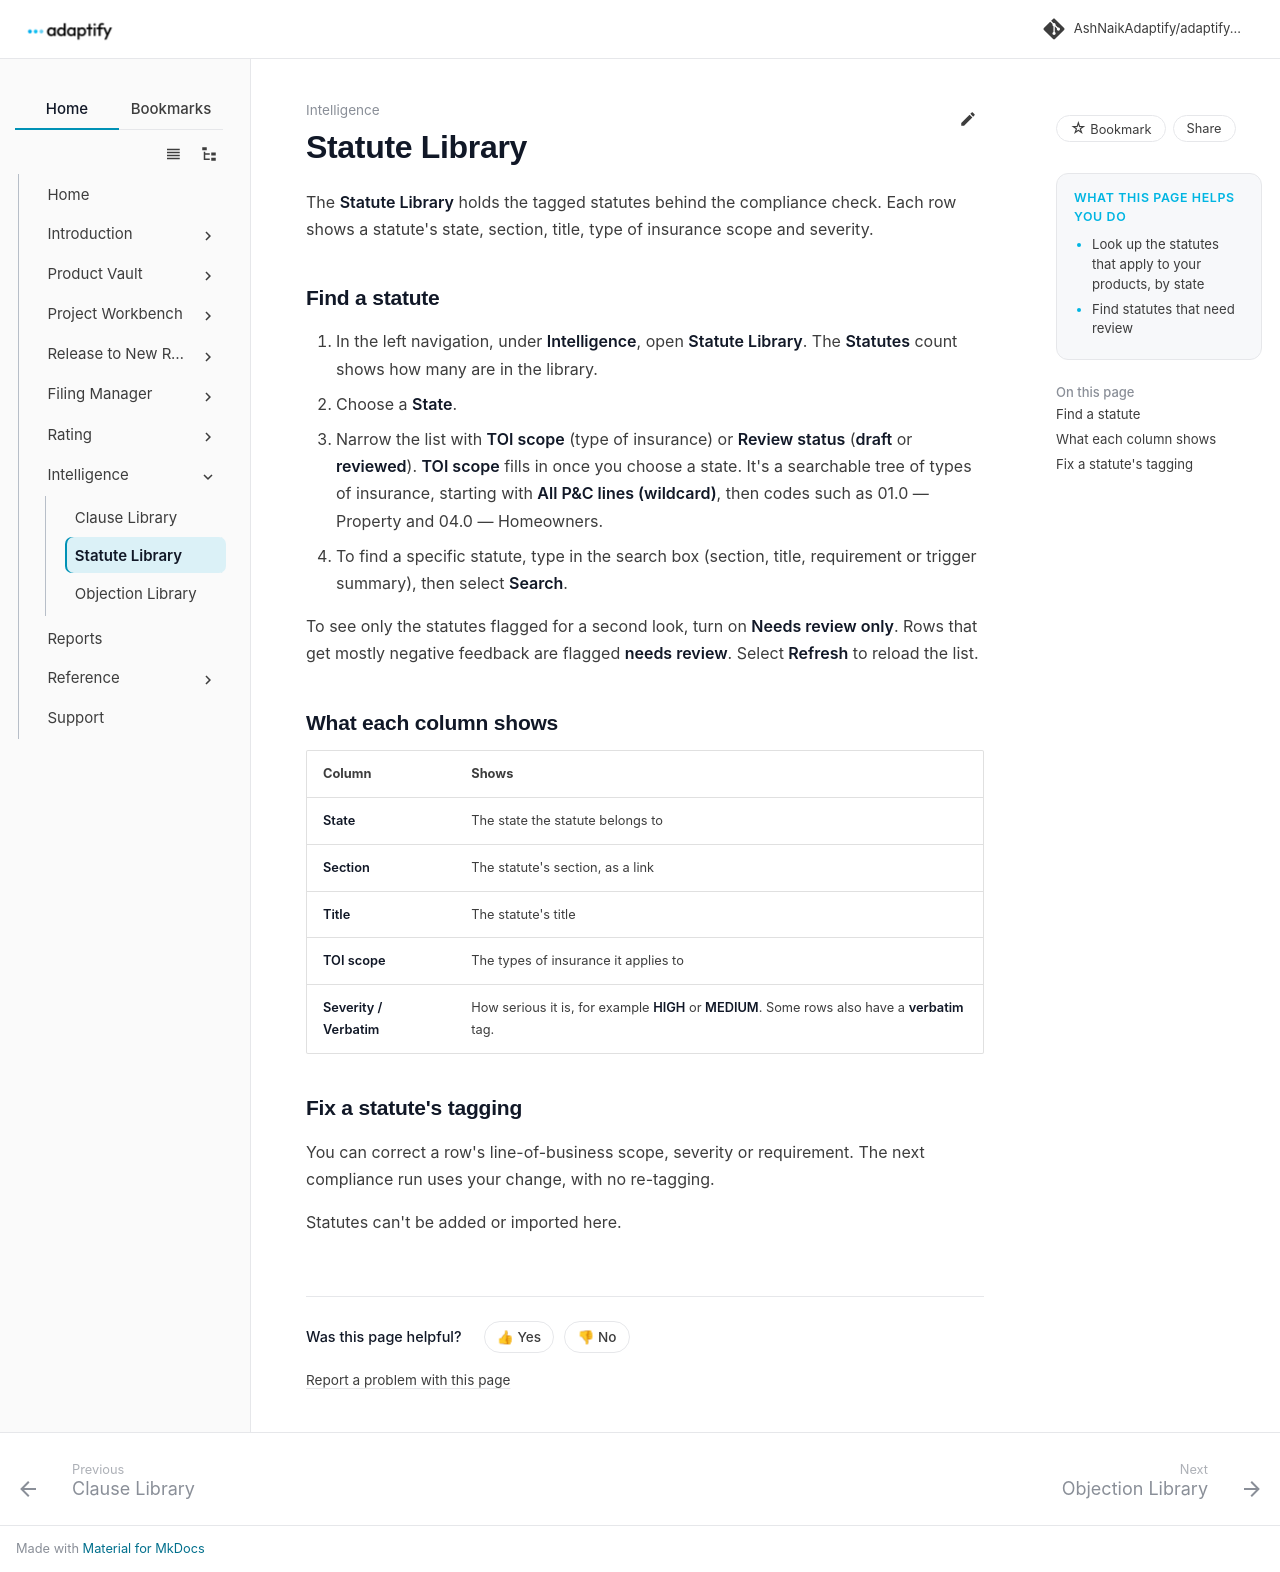

repository: AshNaikAdaptify/adaptify-docs · page: intelligence/statute-library/index.html · generator: mkdocs

---
title: Statute Library
audience: external
goals:
  - Look up the statutes that apply to your products, by state
  - Find statutes that need review
video: ""
---

# Statute Library

The **Statute Library** holds the tagged statutes behind the compliance check. Each row shows a statute's state, section, title, type of insurance scope and severity.

## Find a statute

1. In the left navigation, under **Intelligence**, open **Statute Library**. The **Statutes** count shows how many are in the library.
2. Choose a **State**.
3. Narrow the list with **TOI scope** (type of insurance) or **Review status** (**draft** or **reviewed**). **TOI scope** fills in once you choose a state. It's a searchable tree of types of insurance, starting with **All P&C lines (wildcard)**, then codes such as 01.0 — Property and 04.0 — Homeowners.
4. To find a specific statute, type in the search box (section, title, requirement or trigger summary), then select **Search**.

To see only the statutes flagged for a second look, turn on **Needs review only**. Rows that get mostly negative feedback are flagged **needs review**. Select **Refresh** to reload the list.

## What each column shows

| Column | Shows |
|---|---|
| **State** | The state the statute belongs to |
| **Section** | The statute's section, as a link |
| **Title** | The statute's title |
| **TOI scope** | The types of insurance it applies to |
| **Severity / Verbatim** | How serious it is, for example **HIGH** or **MEDIUM**. Some rows also have a **verbatim** tag. |

## Fix a statute's tagging

You can correct a row's line-of-business scope, severity or requirement. The next compliance run uses your change, with no re-tagging.

Statutes can't be added or imported here.
